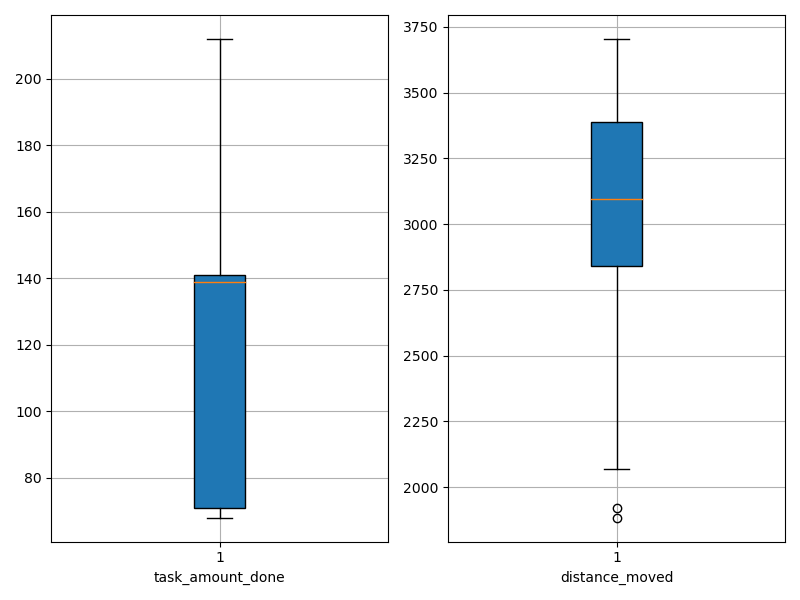

The file beside this chart, header and first rows:
agent_id, task_amount_done, distance_moved
0, 71.0, 1921
1, 71.0, 3315
2, 70.0, 2071
3, 141.0, 2937
4, 69.0, 3405
5, 141.0, 3433
6, 140.0, 3238
7, 141.0, 2832
8, 139.0, 2971
9, 212.0, 2714
10, 141.0, 3011
11, 141.0, 2873
12, 139.0, 3558
13, 138.0, 3506
14, 139.0, 3123
15, 139.0, 2941
16, 140.0, 3390
17, 70.0, 2811
18, 140.0, 3446
19, 141.0, 2861
20, 209.0, 2775
21, 71.0, 3536
22, 141.0, 2494
23, 68.0, 1885
24, 69.0, 3299
25, 139.0, 3113
26, 71.0, 3381
27, 139.0, 3357
28, 141.0, 3080
29, 69.0, 3704
